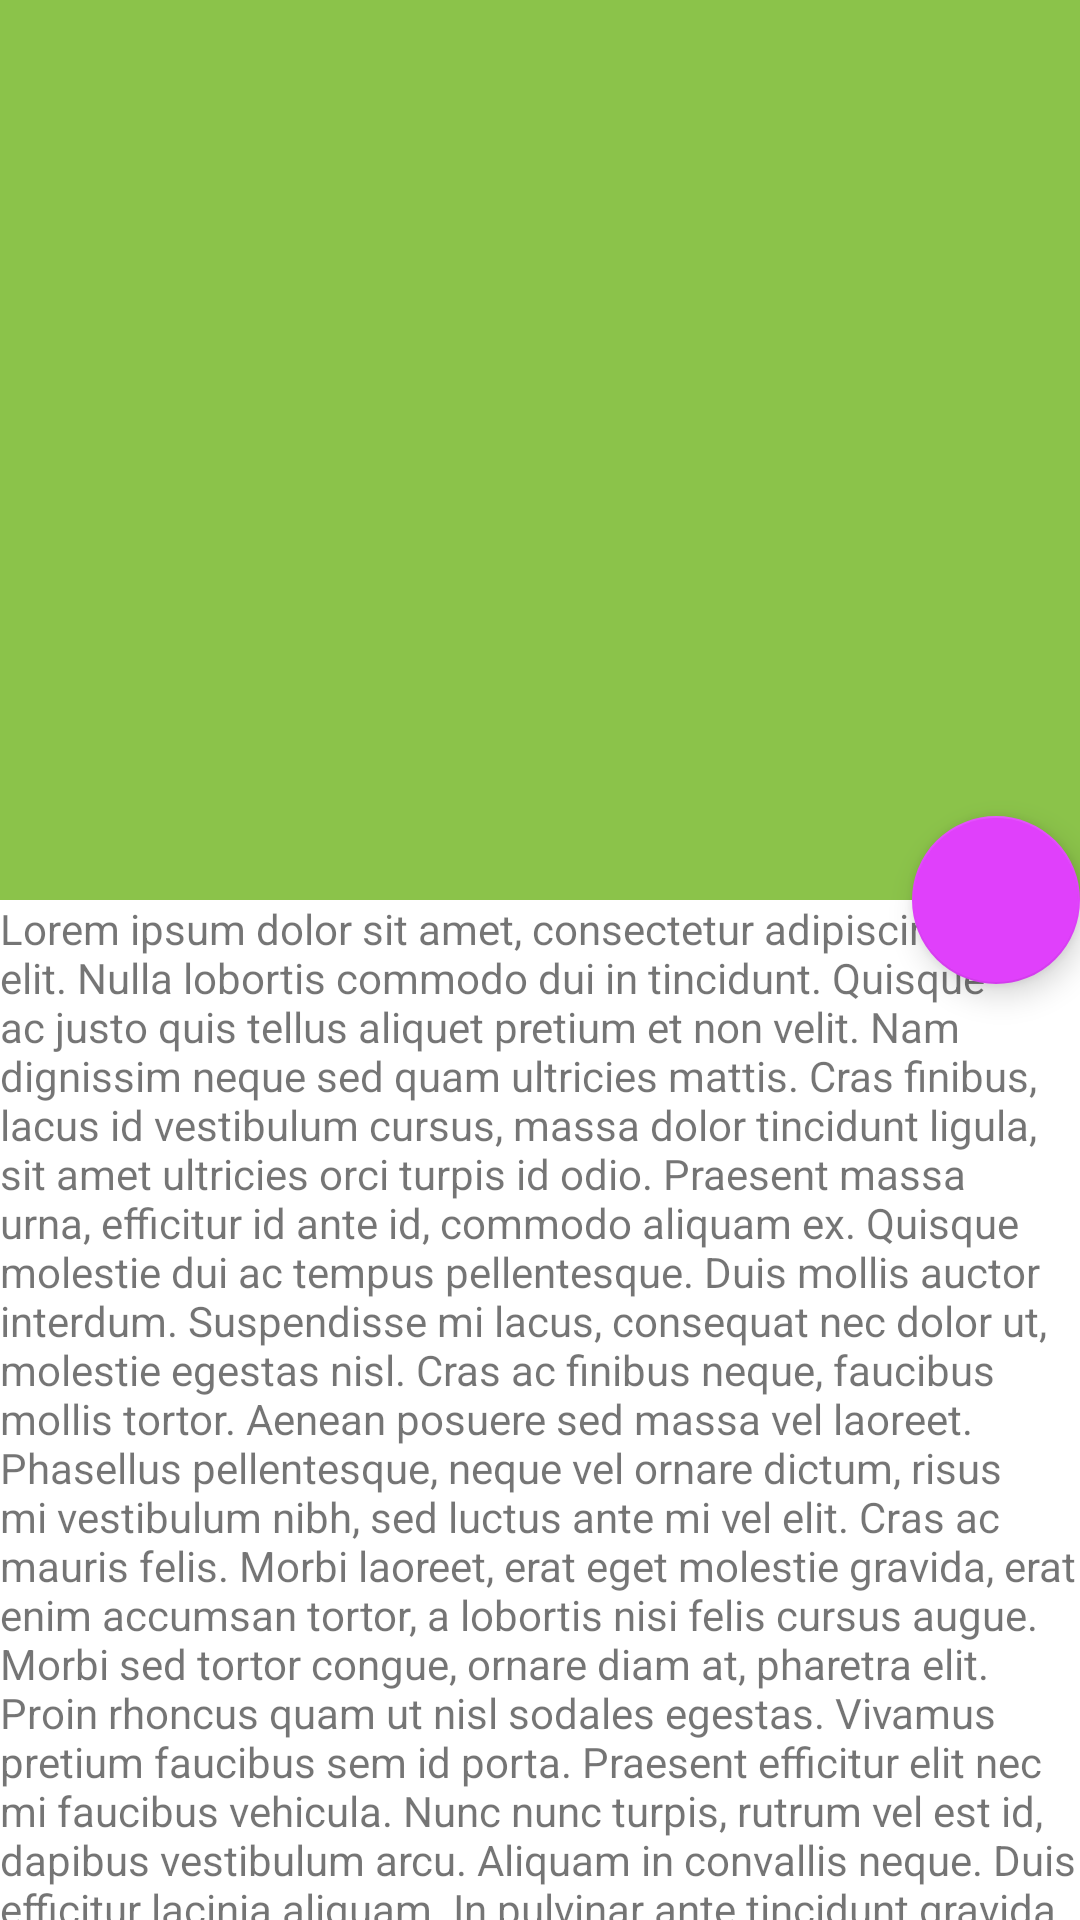

Android layout source for this screen:
<!-- AndroidManifest.xml: application theme AppTheme -->
<!-- res/layout/activity_detail.xml -->
<?xml version="1.0" encoding="utf-8"?>
<android.support.design.widget.CoordinatorLayout
    xmlns:android="http://schemas.android.com/apk/res/android"
    xmlns:app="http://schemas.android.com/apk/res-auto"
    android:layout_width="match_parent"
    android:layout_height="match_parent"
    android:fitsSystemWindows="true"
    android:orientation="vertical">

    <android.support.design.widget.AppBarLayout
        android:id="@+id/detail_appBar"
        android:layout_width="match_parent"
        android:layout_height="300dp"
        android:fitsSystemWindows="true"
        android:theme="@style/ThemeOverlay.AppCompat.Dark.ActionBar"
        android:elevation="4dp">

        <android.support.design.widget.CollapsingToolbarLayout
            android:id="@+id/detail_collapsingToolbar"
            android:layout_width="match_parent"
            android:layout_height="match_parent"
            android:fitsSystemWindows="true"
            app:contentScrim="@color/primary"
            app:expandedTitleMarginEnd="64dp"
            app:expandedTitleMarginStart="48dp"
            app:layout_scrollFlags="scroll|exitUntilCollapsed">

            <ImageView
                android:id="@+id/poster_toolbar_imageView"
                android:layout_width="match_parent"
                android:layout_height="match_parent"
                android:fitsSystemWindows="true"
                android:scaleType="centerCrop"
                app:layout_collapseMode="parallax"
                android:transitionName="shared_image"/>

            <android.support.v7.widget.Toolbar
                android:id="@+id/detail_toolbar"
                android:layout_width="match_parent"
                android:layout_height="?attr/actionBarSize"
                app:layout_collapseMode="pin"
                app:popupTheme="@style/ThemeOverlay.AppCompat.Light"/>


        </android.support.design.widget.CollapsingToolbarLayout>

    </android.support.design.widget.AppBarLayout>

    <android.support.design.widget.FloatingActionButton
        android:layout_width="56dp"
        android:layout_height="56dp"
        android:layout_margin="@dimen/activity_horizontal_margin"
        android:src="@drawable/ic_bookmark"
        app:layout_anchor="@id/detail_appBar"
        app:layout_anchorGravity="bottom|right|end"
        android:elevation="6dp"/>

    <android.support.v4.widget.NestedScrollView
        android:layout_width="match_parent"
        android:layout_height="match_parent"
        app:layout_behavior="@string/appbar_scrolling_view_behavior">

        <TextView
            android:layout_width="match_parent"
            android:layout_height="wrap_content"
            android:text="@string/lorem"/>

    </android.support.v4.widget.NestedScrollView>

</android.support.design.widget.CoordinatorLayout>
<!-- resources referenced by this layout -->
<resources>
  <color name="primary">#8BC34A</color>
  <color name="primary_dark">#689F38</color>
  <color name="accent">#E040FB</color>
  <color name="primary_text">#212121</color>
  <color name="secondary_text">#727272</color>
</resources>
